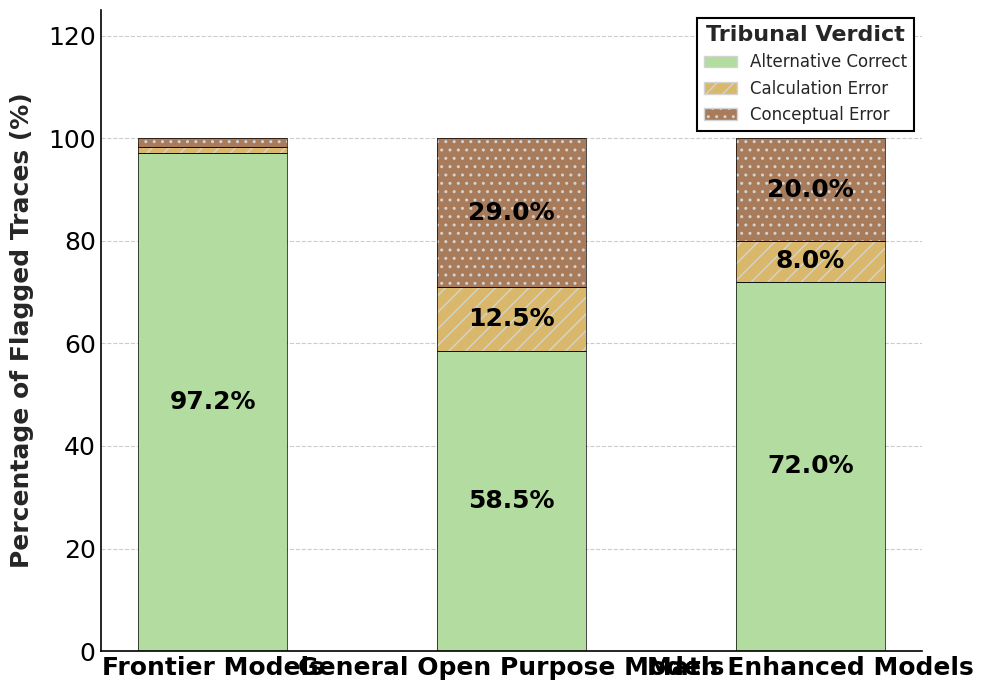

The matplotlib source for this figure:
from matplotlib.patches import Patch
import matplotlib.pyplot as plt
import pandas as pd
import numpy as np

# 1. APPLY STYLE FIRST
# This ensures grid lines and background settings are loaded before our custom font overrides
plt.style.use('seaborn-v0_8-whitegrid')

# 2. THEN SET FONTS (Force Times New Roman Globally)
plt.rcParams['font.family'] = 'serif'
plt.rcParams['font.serif'] = ['Times New Roman'] + plt.rcParams['font.serif']
plt.rcParams['mathtext.fontset'] = 'custom'
plt.rcParams['mathtext.rm'] = 'Times New Roman'

# 3. DATA PREPARATION
data = {
    'Category': ['Frontier Models', 'General Open Purpose Models', 'Math Enhanced Models'],
    'Alternative Correct': [97.2, 58.5, 72.0],  # Bottom
    'Calculation Error':   [1.0,  12.5,  8.0],  # Middle
    'Conceptual Error':    [1.8,  29.0, 20.0]   # Top
}

df = pd.DataFrame(data)
df = df.set_index('Category')

# 4. PLOT SETUP
fig, ax = plt.subplots(figsize=(10, 7))

# COLORS: Brighter Green, Mustard, Warm Brown
colors = ['#b3dda0', '#d9b86c', '#a87c5b']
patterns = ['', '//', '..']

# 5. CREATE STACKED BARS (3-Pass Method)
bottom = np.zeros(len(df))

for i, col in enumerate(df.columns):
    
    # PASS 1: Base Fill Color (No Edge, No Hatch)
    bars = ax.bar(
        df.index, df[col], bottom=bottom, color=colors[i],
        edgecolor='none', width=0.5, label=col, zorder=2
    )
    
    # PASS 2: Pattern Overlay (Light Gray Hatch)
    if patterns[i]:
        ax.bar(
            df.index, df[col], bottom=bottom, fill=False,
            hatch=patterns[i], edgecolor='#d3d3d3', linewidth=0,
            width=0.5, zorder=3
        )
        
    # PASS 3: Black Border Outline
    ax.bar(
        df.index, df[col], bottom=bottom, fill=False,
        edgecolor='black', linewidth=0.5, width=0.5, zorder=4
    )

    # Add Data Labels
    for bar in bars:
        height = bar.get_height()
        if height >= 2.0:
            ax.text(
                bar.get_x() + bar.get_width() / 2, 
                bar.get_y() + height / 2, 
                f'{height:.1f}%', 
                ha='center', va='center', color='black', 
                fontsize=18, fontweight='bold', fontname='Times New Roman', zorder=5
            )
    bottom += df[col]

# 6. FORMATTING (Matches your reference logic)
ax.set_ylim(0, 125)

# Grid and Spines
ax.grid(axis='y', linestyle='--', alpha=0.4, linewidth=0.8, color='gray', zorder=0)
ax.grid(axis='x', alpha=0) # No X grid

ax.spines['top'].set_visible(False)
ax.spines['right'].set_visible(False)
ax.spines['left'].set_visible(True)
ax.spines['bottom'].set_visible(True)
ax.spines['left'].set_color('black')
ax.spines['bottom'].set_color('black')
ax.spines['left'].set_linewidth(1.2)
ax.spines['bottom'].set_linewidth(1.2)

# Axis Labels
ax.set_ylabel('Percentage of Flagged Traces (%)', fontsize=18, fontweight='bold', fontname='Times New Roman', labelpad=10)
ax.set_xlabel('', fontsize=18)

# Ticks
ax.tick_params(axis='y', colors='black', labelsize=18)
ax.tick_params(axis='x', colors='black', labelsize=18)
# Force bold and Times New Roman on ticks manually if needed, or rely on global params
plt.xticks(fontweight='bold', rotation=0, fontname='Times New Roman')
plt.yticks(fontname='Times New Roman')

# Legend
# Define custom handles that combine Color + Pattern
legend_elements = [
    Patch(facecolor=colors[0], hatch=patterns[0], edgecolor='#d3d3d3', label='Alternative Correct'),
    Patch(facecolor=colors[1], hatch=patterns[1], edgecolor='#d3d3d3', label='Calculation Error'),
    Patch(facecolor=colors[2], hatch=patterns[2], edgecolor='#d3d3d3', label='Conceptual Error')
]

# Create the legend using these custom handles
legend = ax.legend(
    handles=legend_elements,     
    title='Tribunal Verdict', 
    loc='upper right', 
    frameon=True,
    edgecolor='black', 
    fancybox=False, 
    framealpha=1.0,
    fontsize=12, 
    title_fontsize=16, 
    ncol=1,
    prop={'family': 'Times New Roman', 'size': 12}
)

# Apply font styling
legend.get_title().set_fontweight('bold')
legend.get_title().set_fontname('Times New Roman')
legend.get_frame().set_linewidth(1.5)

plt.tight_layout()
plt.savefig('Error_Analysis_Stacked_Bar.pdf', dpi=300, bbox_inches='tight')
plt.show()
